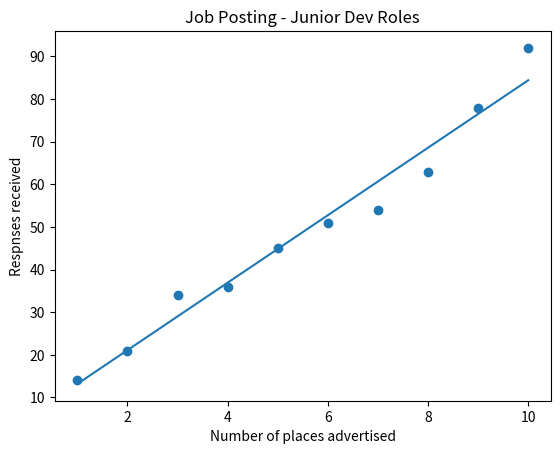

The matplotlib source for this figure:
import pandas as pd
import numpy as np
import matplotlib.pyplot as plt

number_of_placements=np.array(list(range(1,11)))
responses_received = np.array([14, 21, 34, 36, 45, 51, 54, 63, 78, 92])


## plot exptl points 
plt.scatter(number_of_placements, responses_received)

m, c = np.polyfit(number_of_placements, responses_received, 1)
## plot x versus calculated y
plt.plot(number_of_placements, m * number_of_placements + c)


plt.title('Job Posting - Junior Dev Roles')
plt.xlabel("Number of places advertised")
plt.ylabel("Respnses received")
plt.show()
